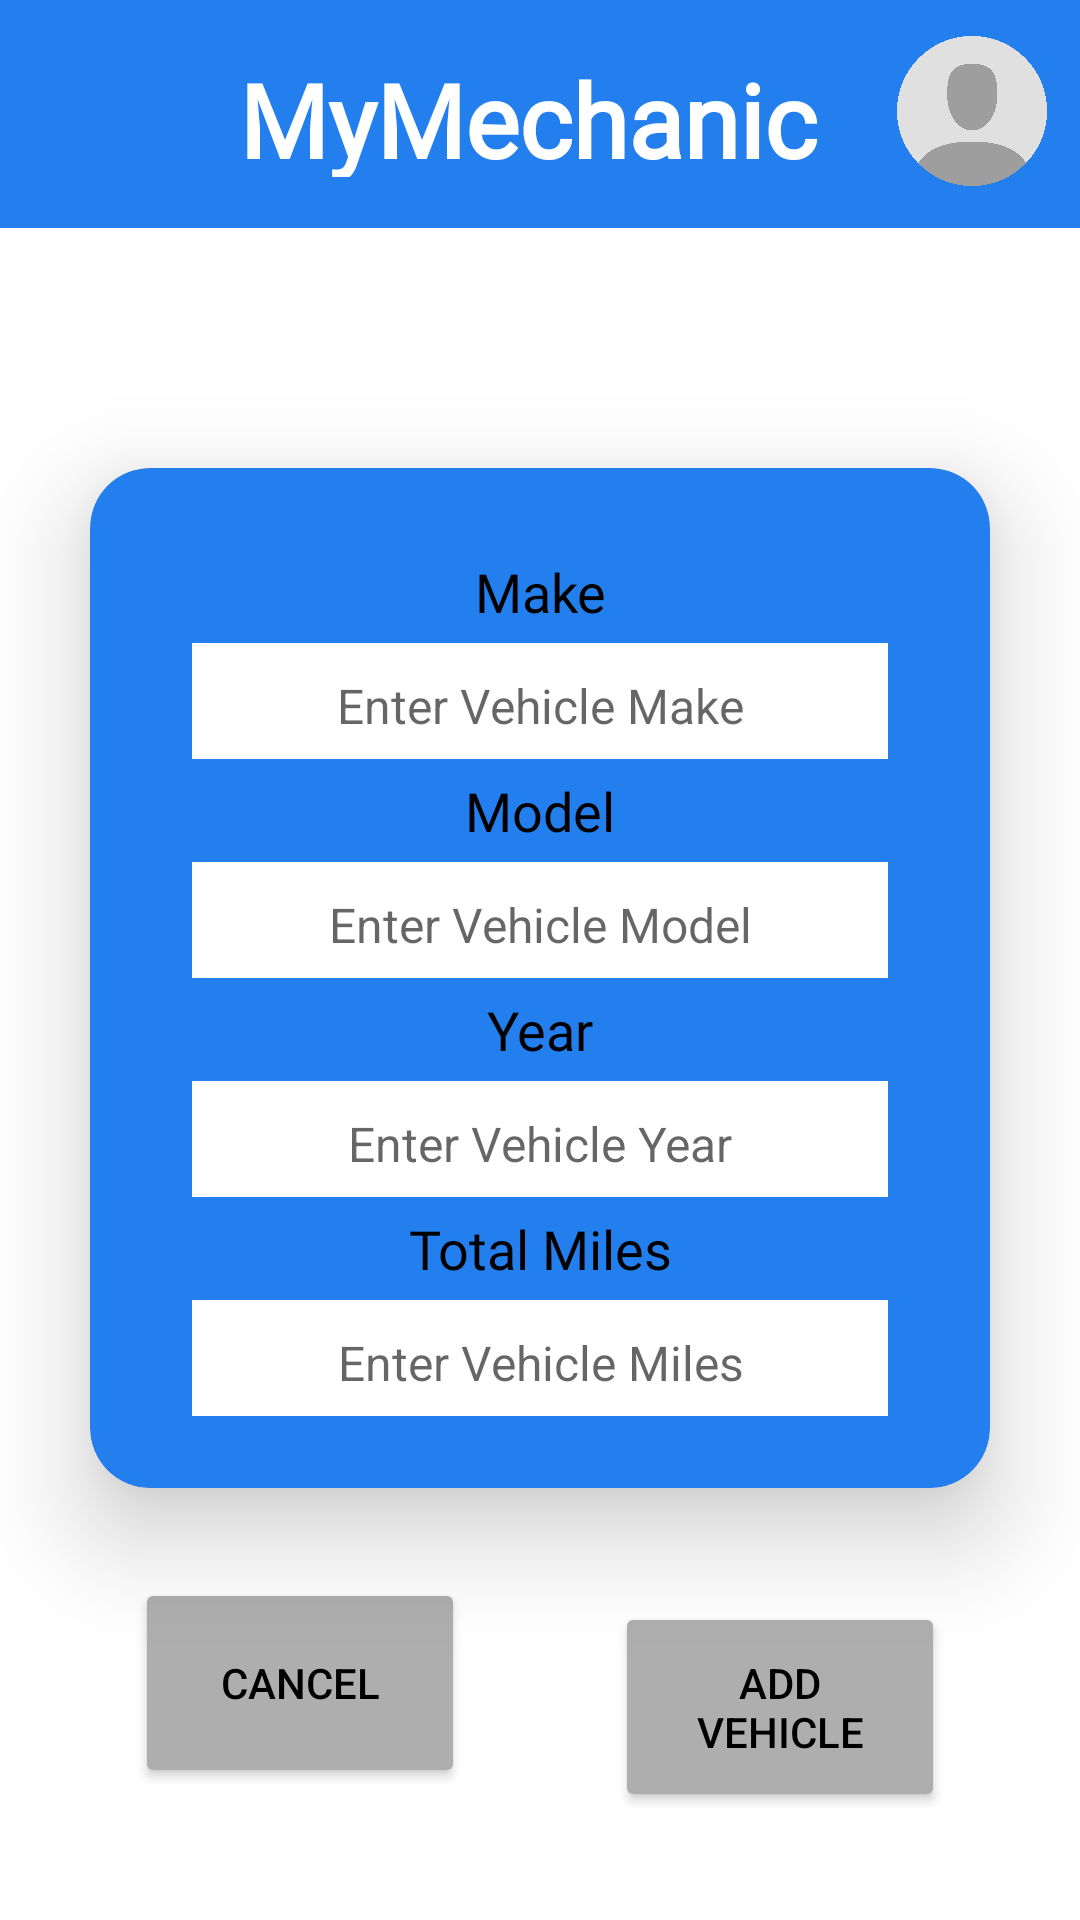

Layout XML and referenced resources for this Android screen:
<!-- AndroidManifest.xml: application theme Theme.MyMechanic -->
<!-- res/layout/activity_add_car.xml -->
<?xml version="1.0" encoding="utf-8"?>
<androidx.constraintlayout.widget.ConstraintLayout xmlns:android="http://schemas.android.com/apk/res/android"
    xmlns:app="http://schemas.android.com/apk/res-auto"
    xmlns:tools="http://schemas.android.com/tools"
    android:id="@+id/garageScreenAdd"
    android:layout_width="match_parent"
    android:layout_height="match_parent"
    tools:context=".AddCarActivity">

    <LinearLayout
        android:layout_width="match_parent"
        android:layout_height="match_parent"
        android:orientation="vertical">

        <androidx.appcompat.widget.Toolbar
            android:id="@+id/toolbar3"
            android:layout_width="match_parent"
            android:layout_height="76dp"
            android:layout_marginTop="0dp"
            android:layout_marginEnd="0dp"
            android:background="#237FEE"
            android:minHeight="?attr/actionBarSize"
            android:theme="?attr/actionBarTheme">

            <RelativeLayout
                android:layout_width="match_parent"
                android:layout_height="wrap_content"
                android:gravity="center_vertical"
                android:orientation="horizontal">

                <TextView
                    android:id="@+id/textView2"
                    android:layout_width="match_parent"
                    android:layout_height="42dp"
                    android:layout_alignParentStart="true"
                    android:layout_centerVertical="true"
                    android:layout_marginStart="-24dp"
                    android:layout_marginTop="24dp"
                    android:fontFamily="@font/racing_sans_one"
                    android:text="MyMechanic"
                    android:textAlignment="center"
                    android:textColor="#FFFFFF"
                    android:textSize="34sp"
                    android:textStyle="bold"
                    android:typeface="serif" />

                <ImageButton
                    android:id="@+id/imageButton3"
                    android:layout_width="wrap_content"
                    android:layout_height="wrap_content"
                    android:layout_alignParentEnd="true"
                    android:layout_alignParentBottom="false"
                    android:layout_marginTop="7dp"
                    android:layout_marginEnd="11dp"
                    android:adjustViewBounds="true"
                    android:background="#237FEE"
                    android:clickable="true"
                    android:maxWidth="50dp"
                    android:maxHeight="50dp"
                    android:scaleType="fitCenter"
                    app:srcCompat="@drawable/default_pic" />

            </RelativeLayout>
        </androidx.appcompat.widget.Toolbar>

        <androidx.cardview.widget.CardView
            android:layout_width="match_parent"
            android:layout_height="wrap_content"
            android:layout_marginLeft="30dp"
            android:layout_marginRight="30dp"
            android:layout_marginBottom="30dp"
            android:layout_marginTop="80dp"
            android:background="@drawable/custom_text"
            app:cardBackgroundColor="@color/mechanicBlue"
            app:cardCornerRadius="20dp"
            app:cardElevation="20dp">


            <LinearLayout
                android:layout_width="match_parent"
                android:layout_height="wrap_content"
                android:layout_gravity="center_horizontal"
                android:orientation="vertical"
                android:padding="24dp">

                <TextView
                    android:id="@+id/addMakeText"
                    android:layout_width="match_parent"
                    android:layout_height="wrap_content"
                    android:layout_marginTop="5dp"
                    android:fontFamily="@font/racing_sans_one"
                    android:gravity="center"
                    android:text="Make"
                    android:textColor="#000000"
                    android:textSize="18sp" />

                <RelativeLayout
                    android:layout_width="match_parent"
                    android:layout_height="match_parent"
                    android:layout_marginLeft="10dp"
                    android:layout_marginTop="5dp"
                    android:layout_marginRight="10dp"
                    android:background="#FFFFFF">

                    <AutoCompleteTextView
                        android:id="@+id/addMakeDropdown"
                        android:layout_width="match_parent"
                        android:layout_height="wrap_content"
                        android:backgroundTint="@android:color/transparent"
                        android:dropDownWidth="wrap_content"
                        android:dropDownHeight="wrap_content"
                        android:gravity="center"
                        android:hint="Enter Vehicle Make"
                        android:textSize="16sp" />
                </RelativeLayout>

                <TextView
                    android:id="@+id/addModelText"
                    android:layout_width="match_parent"
                    android:layout_height="wrap_content"
                    android:layout_marginTop="5dp"
                    android:fontFamily="@font/racing_sans_one"
                    android:gravity="center"
                    android:text="Model"
                    android:textColor="#000000"
                    android:textSize="18sp" />

                <RelativeLayout
                    android:layout_width="match_parent"
                    android:layout_height="match_parent"
                    android:layout_marginLeft="10dp"
                    android:layout_marginTop="5dp"
                    android:layout_marginRight="10dp"
                    android:background="#FFFFFF">

                    <AutoCompleteTextView
                        android:id="@+id/addModelDropdown"
                        android:layout_width="match_parent"
                        android:layout_height="wrap_content"
                        android:backgroundTint="@android:color/transparent"
                        android:dropDownWidth="wrap_content"
                        android:dropDownHeight="wrap_content"
                        android:gravity="center"
                        android:hint="Enter Vehicle Model"
                        android:textSize="16sp" />
                </RelativeLayout>

                <TextView
                    android:id="@+id/addYearText"
                    android:layout_width="match_parent"
                    android:layout_height="wrap_content"
                    android:layout_marginTop="5dp"
                    android:fontFamily="@font/racing_sans_one"
                    android:gravity="center"
                    android:text="Year"
                    android:textColor="#000000"
                    android:textSize="18sp" />

                <RelativeLayout
                    android:layout_width="match_parent"
                    android:layout_height="match_parent"
                    android:layout_marginLeft="10dp"
                    android:layout_marginTop="5dp"
                    android:layout_marginRight="10dp"
                    android:background="#FFFFFF">

                    <AutoCompleteTextView
                        android:id="@+id/addYearDropdown"
                        android:layout_width="match_parent"
                        android:layout_height="wrap_content"
                        android:backgroundTint="@android:color/transparent"
                        android:dropDownWidth="wrap_content"
                        android:dropDownHeight="wrap_content"
                        android:gravity="center"
                        android:hint="Enter Vehicle Year"
                        android:textSize="16sp" />

                </RelativeLayout>

                <TextView
                    android:id="@+id/addMilesText"
                    android:layout_width="match_parent"
                    android:layout_height="wrap_content"
                    android:layout_marginTop="5dp"
                    android:fontFamily="@font/racing_sans_one"
                    android:gravity="center"
                    android:text="Total Miles"
                    android:textColor="#000000"
                    android:textSize="18sp" />

                <RelativeLayout
                    android:layout_width="match_parent"
                    android:layout_height="match_parent"
                    android:layout_marginLeft="10dp"
                    android:layout_marginTop="5dp"
                    android:layout_marginRight="10dp"
                    android:background="#FFFFFF">

                    <AutoCompleteTextView
                        android:id="@+id/addMiles"
                        android:layout_width="match_parent"
                        android:layout_height="wrap_content"
                        android:backgroundTint="@android:color/transparent"
                        android:dropDownWidth="wrap_content"
                        android:dropDownHeight="wrap_content"
                        android:gravity="center"
                        android:hint="Enter Vehicle Miles"
                        android:textSize="16sp" />
                </RelativeLayout>


            </LinearLayout>

        </androidx.cardview.widget.CardView>

        <LinearLayout
            android:layout_width="match_parent"
            android:layout_height="match_parent"
            android:orientation="horizontal">

            <Button
                android:id="@+id/cancelButton"
                android:layout_width="25dp"
                android:layout_height="70dp"
                android:layout_marginLeft="45dp"
                android:layout_marginRight="25dp"
                android:layout_weight="1"
                android:backgroundTint="#AEAEAE"
                android:text="Cancel"
                android:textColor="#000000"
                app:cornerRadius="15dp" />

            <Button
                android:id="@+id/addConfirmButton"
                android:layout_width="25dp"
                android:layout_height="70dp"
                android:layout_marginLeft="25dp"
                android:layout_marginRight="45dp"
                android:layout_weight="1"
                android:backgroundTint="#AEAEAE"
                android:text="Add Vehicle"
                android:textColor="#000000"
                app:cornerRadius="15dp" />
        </LinearLayout>

    </LinearLayout>
</androidx.constraintlayout.widget.ConstraintLayout>
<!-- resources referenced by this layout -->
<resources>
  <color name="mechanicBlue">#237FEE</color>
  <!-- drawable custom_text (drawable) -->
  <?xml version="1.0" encoding="utf-8"?>
  <shape xmlns:android="http://schemas.android.com/apk/res/android">
  
      <stroke
          android:width="3dp"
          android:color="@color/mechanicBlue"
          />
      <solid
          android:color="@color/white"/>
      <corners
          android:radius="34dp"/>
  
  
  </shape>
  <!-- drawable default_pic: png bitmap (drawable, 55254 bytes) -->
  <style name="Theme.MyMechanic" parent="Theme.MaterialComponents.DayNight.DarkActionBar">
          
          <item name="colorPrimary">@color/mechanicBlue</item>
          <item name="colorPrimaryVariant">@color/mechanicBlue</item>
          <item name="colorOnPrimary">@color/white</item>
          
          <item name="colorSecondary">@color/teal_200</item>
          <item name="colorSecondaryVariant">@color/teal_700</item>
          <item name="colorOnSecondary">@color/black</item>
          
          <item name="android:statusBarColor">@android:color/transparent</item>
          
      </style>
  <color name="white">#FFFFFFFF</color>
  <color name="teal_200">#FF03DAC5</color>
  <color name="teal_700">#FF018786</color>
  <color name="black">#FF000000</color>
</resources>
